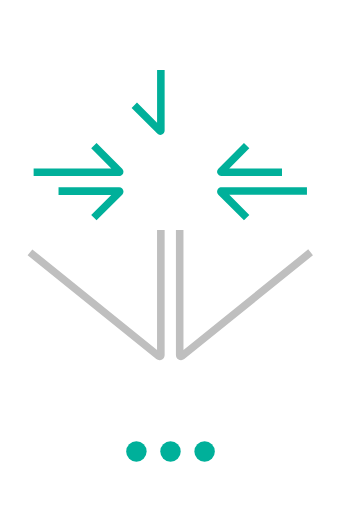
t = 0.00 s
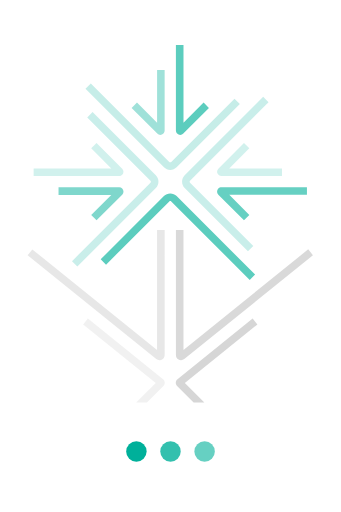
t = 1.60 s
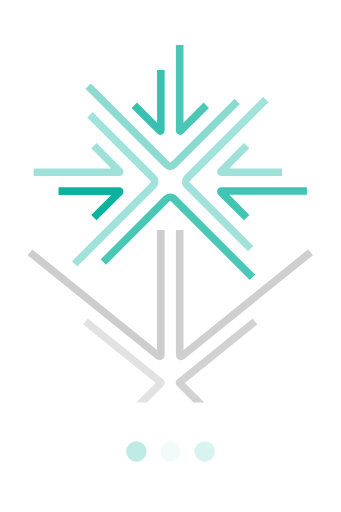
t = 3.23 s
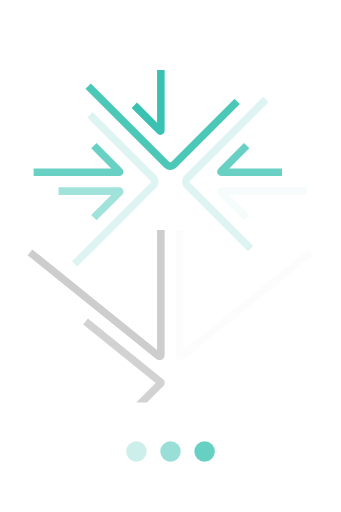
t = 5.00 s
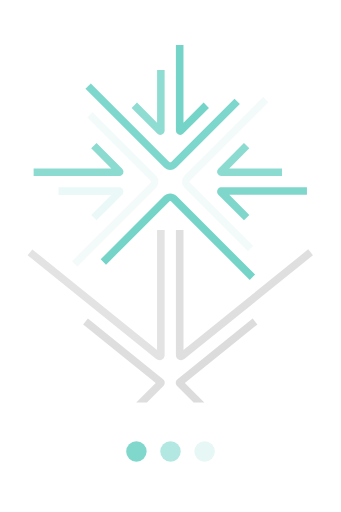
t = 6.35 s
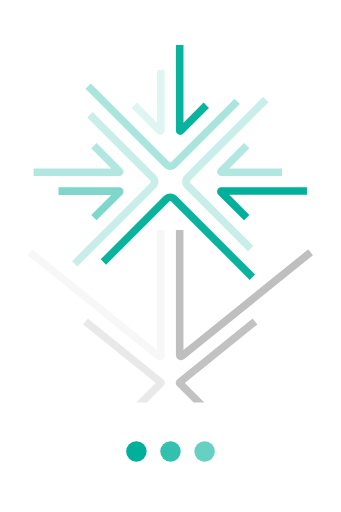
t = 7.60 s

The animated SVG that drew these frames (rendered in a browser with its animation timeline set to each time). Animation: 17 SMIL elements (animate=17); frames cover the first 7.60 s, repeats indefinitely.

<?xml version="1.0" encoding="utf-8"?>
<!-- Generator: Adobe Illustrator 26.2.1, SVG Export Plug-In . SVG Version: 6.00 Build 0)  -->
<svg version="1.1" id="Layer_1" xmlns="http://www.w3.org/2000/svg" xmlns:xlink="http://www.w3.org/1999/xlink" x="0px" y="0px"
	 viewBox="0 0 200 300" style="enable-background:new 0 0 200 300;" xml:space="preserve">
<style type="text/css">
	.st0{fill:#00B09A;}
	.st1{fill:#BFBFBF;}
</style>
<path class="st0" d="M128.05,114.03c-0.99-0.98-0.99-2.58-0.01-3.57c0.48-0.48,1.13-0.75,1.81-0.75h50.18v4.43h-45.56l11.77,11.79
	l-3.14,3.14L128.05,114.03z">
<animate  accumulate="none" additive="replace" attributeName="opacity" begin="0.1" calcMode="linear" dur="5s" fill="remove" repeatCount="indefinite" restart="always" values="0;1;0">
		</animate>
</path>
<path class="st0" d="M129.85,103.1c-1.03,0-1.95-0.62-2.35-1.57c-0.39-0.94-0.18-2.03,0.55-2.75l15.04-15.06l3.14,3.14l-11.77,11.79
	h30.93v4.45H129.85z">
<animate  accumulate="none" additive="replace" attributeName="opacity" begin="0.1" calcMode="linear" dur="10s" fill="remove" repeatCount="indefinite" restart="always" values="0;0.6;0">
		</animate>
</path>
<path class="st0" d="M108.32,110.13c-2.05-2.05-2.05-5.37,0-7.43l46.04-46.03l3.14,3.14l-46.04,46.02c-0.32,0.32-0.32,0.84,0,1.16
	l37.1,37.1l-3.14,3.14L108.32,110.13z">
<animate  accumulate="none" additive="replace" attributeName="opacity" begin="0" calcMode="linear" dur="6s" fill="remove" repeatCount="indefinite" restart="always" values="0;0.4;0">
		</animate>
</path>
<path class="st0" d="M92.25,78.22L77.2,63.18l3.14-3.14l11.79,11.79V40.89h4.43v35.55c0,1.02-0.61,1.94-1.55,2.33
	c-0.31,0.13-0.64,0.2-0.97,0.2c-0.67,0-1.32-0.28-1.79-0.77L92.25,78.22z">
<animate  accumulate="none" additive="replace" attributeName="opacity" begin="0.1" calcMode="linear" dur="8s" fill="remove" repeatCount="indefinite" restart="always" values="0;1;0">
		</animate>
</path>
<path class="st0" d="M104.74,78.77c-0.95-0.39-1.57-1.31-1.57-2.33V26.25h4.45v45.56l11.79-11.79l3.14,3.14l-15.04,15.05
	c-0.47,0.48-1.12,0.75-1.8,0.75c-0.33,0-0.67-0.07-0.98-0.2L104.74,78.77z">
<animate  accumulate="none" additive="replace" attributeName="opacity" begin="0" calcMode="linear" dur="5s" fill="remove" repeatCount="indefinite" restart="always" values="0;1;0">
		</animate>
</path>

<path class="st0" d="M96.17,97.96L50.13,51.93l3.14-3.14l46.04,46.03c0.31,0.31,0.81,0.31,1.13,0l37.1-37.1l3.14,3.14l-37.1,37.1
	c-0.99,0.99-2.32,1.54-3.72,1.54c-1.39,0-2.72-0.56-3.7-1.55L96.17,97.96z">
<animate  accumulate="none" additive="replace" attributeName="opacity" begin="0" calcMode="linear" dur="10s" fill="remove" repeatCount="indefinite" restart="always" values="0;0.7;0">
		</animate>
</path>

<path class="st0" d="M19.72,103.1v-4.46h45.56L53.49,86.87l3.14-3.14l15.05,15.05c0.99,0.99,0.99,2.59,0,3.57
	c-0.47,0.47-1.11,0.74-1.78,0.74L19.72,103.1z">
<animate  accumulate="none" additive="replace" attributeName="opacity" begin="0.1" calcMode="linear" dur="10s" fill="remove" repeatCount="indefinite" restart="always" values="0;0.6;0">
		</animate>
</path>

<path class="st0" d="M53.49,125.94l11.77-11.79H34.33v-4.44H69.9c1.4,0,2.53,1.14,2.52,2.53c0,0.67-0.27,1.31-0.74,1.78
	l-15.05,15.05L53.49,125.94z">
<animate  accumulate="none" additive="replace" attributeName="opacity" begin="0.1" calcMode="linear" dur="6s" fill="remove" repeatCount="indefinite" restart="always" values="0;1;0">
		</animate>
</path>

<path class="st0" d="M42.23,153.01l46.03-46.03c0.31-0.31,0.31-0.81,0-1.13l-37.1-37.1l3.14-3.14l37.1,37.1
	c2.05,2.05,2.05,5.37,0,7.43l-46.03,46.03L42.23,153.01z">
<animate  accumulate="none" additive="replace" attributeName="opacity" begin="0" calcMode="linear" dur="6s" fill="remove" repeatCount="indefinite" restart="always" values="0;0.4;0">
		</animate>
</path>

<path class="st0" d="M100.43,118c-0.15-0.16-0.36-0.25-0.58-0.25s-0.42,0.09-0.56,0.25l-37.1,37.09l-3.14-3.14l37.1-37.09
	c0.98-0.99,2.31-1.55,3.71-1.54c1.4-0.01,2.74,0.55,3.72,1.54l46.03,46.03l-3.14,3.14L100.43,118z">
<animate  accumulate="none" additive="replace" attributeName="opacity" begin="0" calcMode="linear" dur="5s" fill="remove" repeatCount="indefinite" restart="always" values="0;1;0">
		</animate>
</path>

<path class="st1" d="M104.43,210.58c-0.81-0.61-1.28-1.58-1.25-2.59v-73.31h4.43v70.43l73.16-59.01l2.78,3.46l-75.47,60.9
	c-1.05,0.85-2.54,0.89-3.63,0.1L104.43,210.58z">
<animate  accumulate="none" additive="replace" attributeName="opacity" begin="0.1" calcMode="linear" dur="5s" fill="remove" repeatCount="indefinite" restart="always" values="0;1;0">
		</animate>
</path>

<path class="st1" d="M91.66,210.48l-75.47-60.9l2.78-3.46l73.14,59.01v-70.44h4.45v73.3c0.02,1.01-0.44,1.98-1.25,2.59
	c-0.52,0.36-1.13,0.56-1.77,0.56C92.86,211.14,92.2,210.91,91.66,210.48L91.66,210.48z">
<animate  accumulate="none" additive="replace" attributeName="opacity" begin="0.1" calcMode="linear" dur="8s" fill="remove" repeatCount="indefinite" restart="always" values="0;1;0">
		</animate>
</path>

<path class="st1" d="M79.88,235.95l11.46-11.44l-42.57-34.36l2.78-3.46l44.08,35.57c1.16,0.91,1.36,2.59,0.45,3.75
	c-0.07,0.09-0.15,0.18-0.23,0.26l-9.67,9.68H79.88L79.88,235.95z">
<animate  accumulate="none" additive="replace" attributeName="opacity" begin="0" calcMode="linear" dur="10s" fill="remove" repeatCount="indefinite" restart="always" values="0;0.7;0">
		</animate>
</path>

<path class="st1" d="M113.55,235.95l-9.67-9.68c-1.05-1.06-1.05-2.77,0.01-3.82c0.07-0.07,0.14-0.13,0.21-0.19l44.07-35.57l2.8,3.46
	l-42.57,34.36l11.44,11.44H113.55L113.55,235.95z">
<animate  accumulate="none" additive="replace" attributeName="opacity" begin="0" calcMode="linear" dur="5s" fill="remove" repeatCount="indefinite" restart="always" values="0;1;0">
		</animate>
</path>
	
<circle class="st0" cx="80" cy="264.61" r="6">
<animate  accumulate="none" additive="replace" attributeName="opacity" begin="0.1" calcMode="linear" dur="1s" fill="remove" repeatCount="indefinite" restart="always" values="0;1;0">
	</animate>
</circle>
<circle class="st0" cx="100" cy="264.61" r="6">
<animate  accumulate="none" additive="replace" attributeName="opacity" begin="0.2" calcMode="linear" dur="1s" fill="remove" repeatCount="indefinite" restart="always" values="0;1;0">
	</animate>
</circle>
<circle class="st0" cx="120" cy="264.61" r="6">
<animate  accumulate="none" additive="replace" attributeName="opacity" begin="0.3" calcMode="linear" dur="1s" fill="remove" repeatCount="indefinite" restart="always" values="0;1;0">
	</animate>
</circle>
</svg>
